Run: headless pygame with SDL's dummy video driver; simulated clock (each Clock.tick advances the game by its frame time, no real sleeping); random seed 0; keys injected as events and as key.get_pressed() state; mouse plan: one left click at the window centre at the start of phase 2, then a move to the lower-right quarter at the start of phase 3.
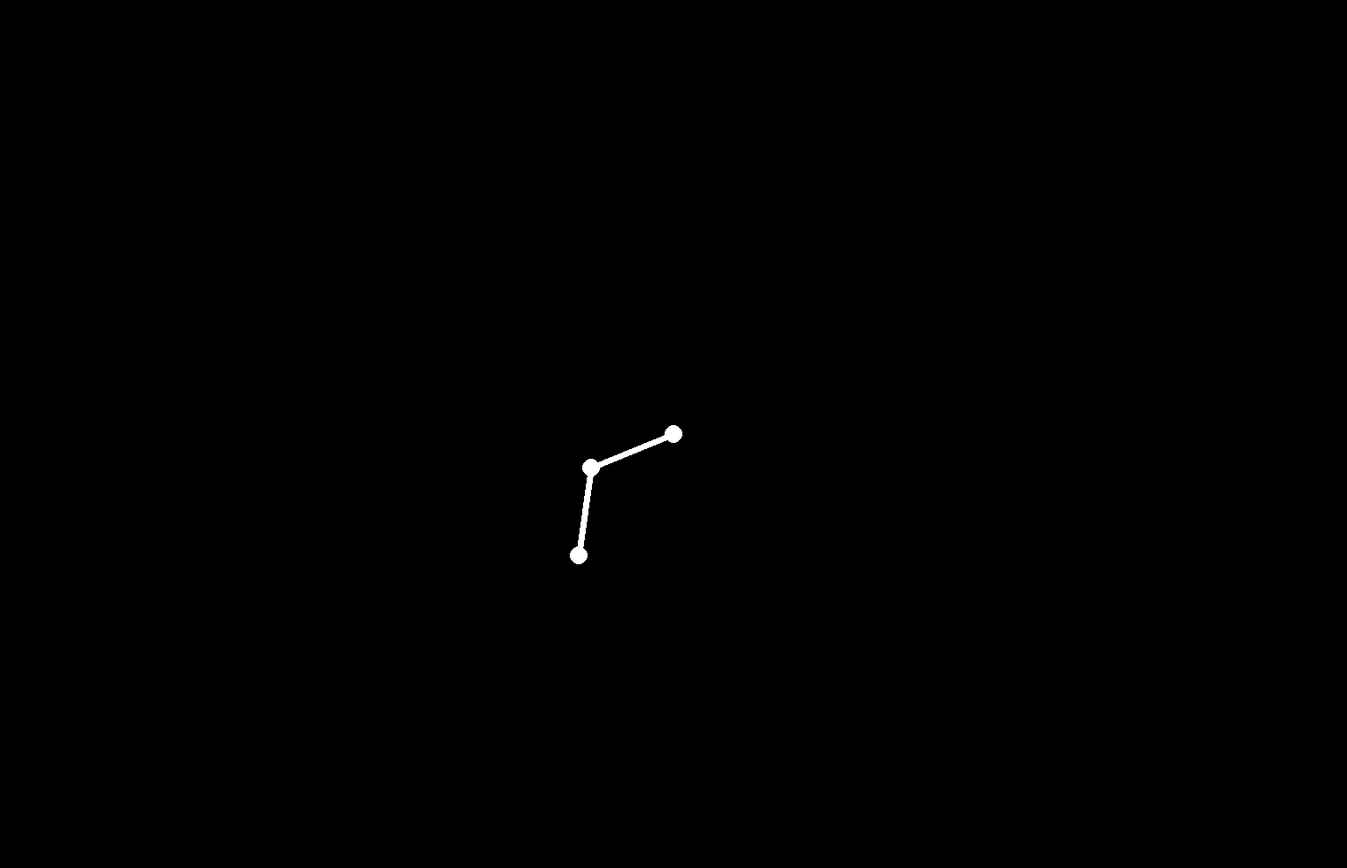
Frame 1 of 4 · flips 1–60 · no input
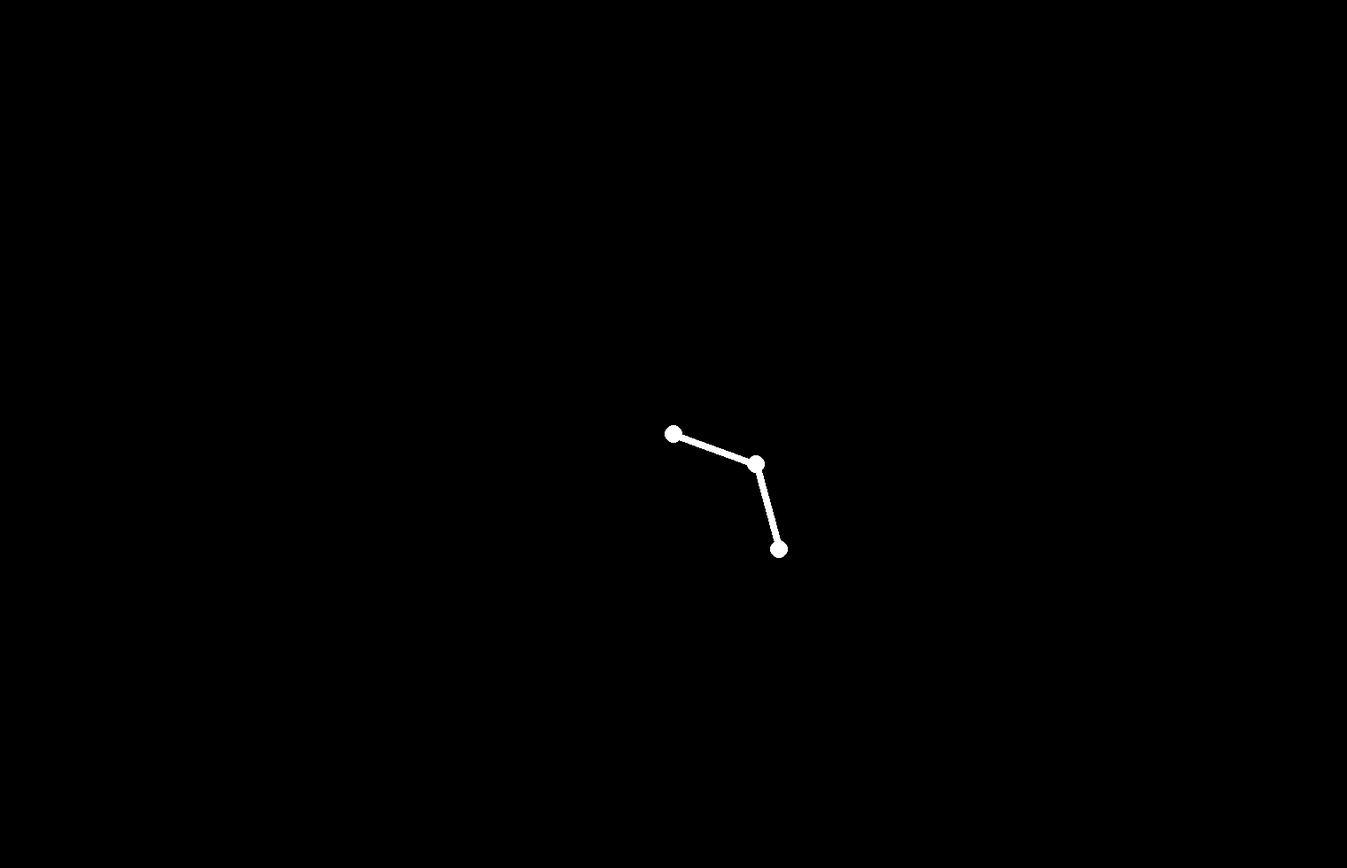
Frame 2 of 4 · flips 61–180 · clicked the window centre · tapped SPACE, RETURN · held RIGHT (→), D
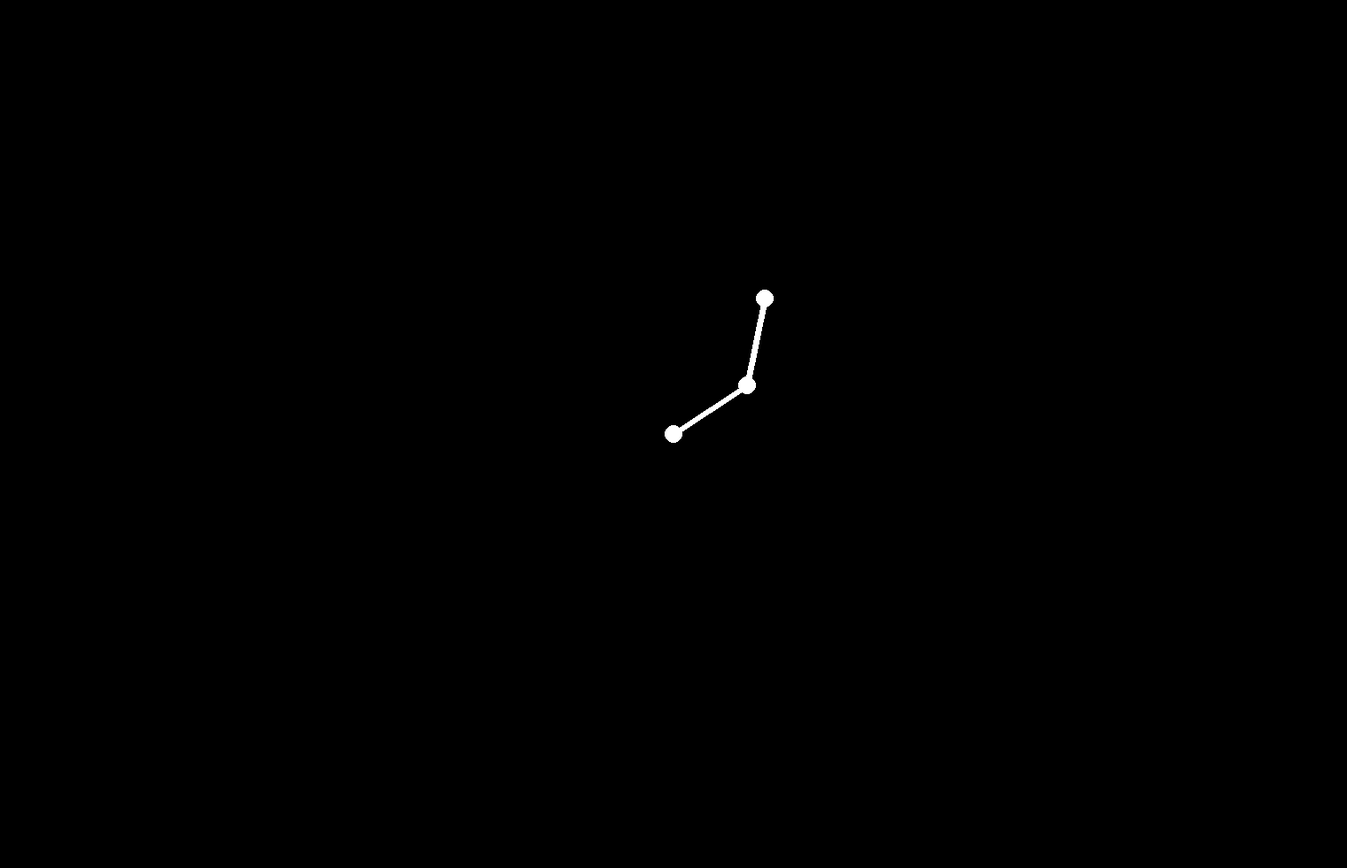
Frame 3 of 4 · flips 181–300 · moved the mouse to the lower-right quarter · held DOWN (↓), S
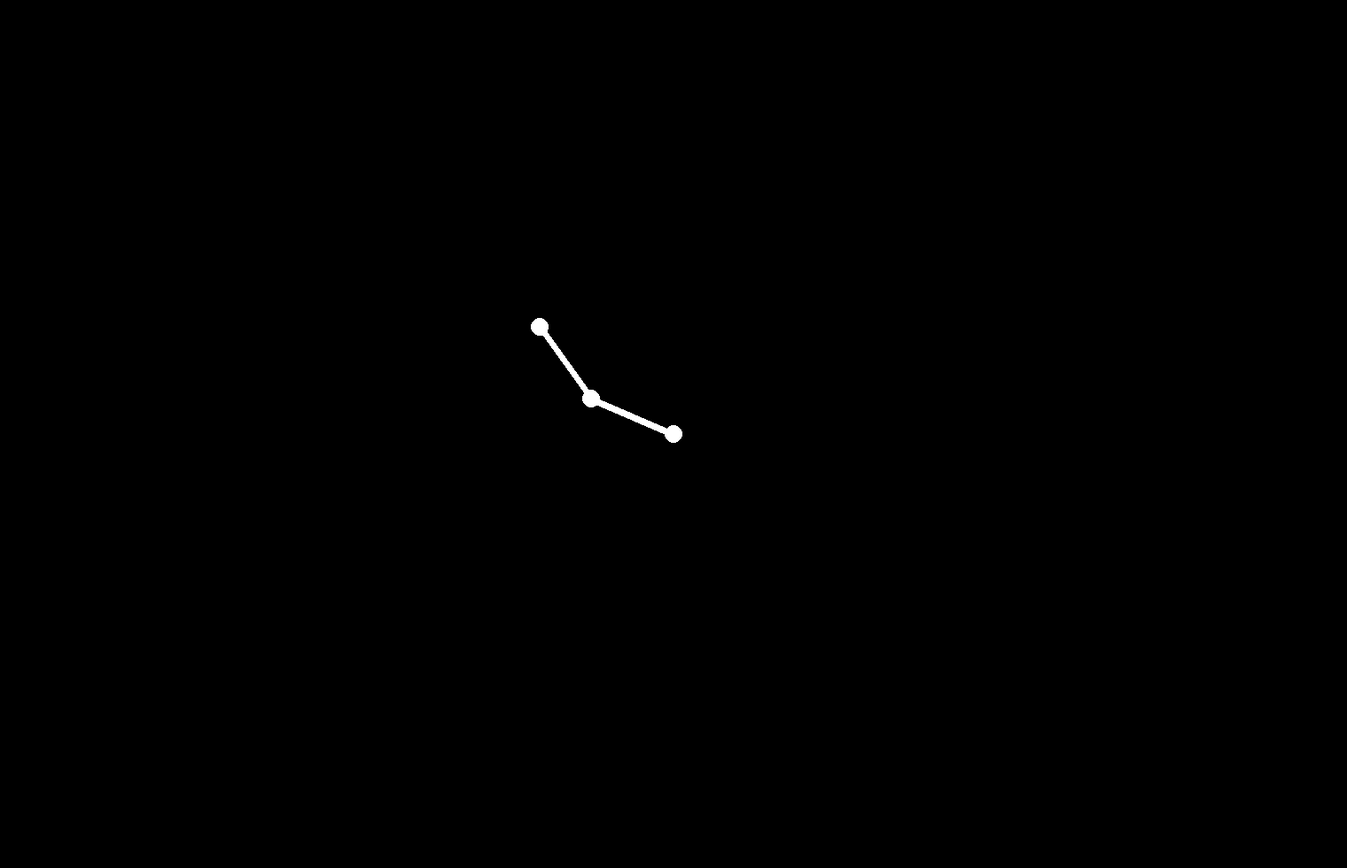
Frame 4 of 4 · flips 301–420 · held LEFT (←), A, UP (↑), W

The pygame program that drew these frames:

import sys
import math

import pygame
from pygame import Vector2 as vec2

pygame.init()
sw, sh = 1520, 980
screen = pygame.display.set_mode((sw, sh))

pygame.display.set_caption("Springs !")


class Spring:
    def __init__(self, p1: int, p2: int, desired_len: float = 100., solid: bool = False):
        self.p1 = p1
        self.p2 = p2
        self.desired_len = desired_len
        self.solid = solid


class Particle:
    def __init__(self, pos: vec2, vel: vec2 = vec2(0., 0.), color: pygame.Color = pygame.Color(255, 255, 255, 255), fixed: bool = False):
        self.pos = pos
        self.vel = vel
        self.color = color
        self.fixed = fixed


springs = []
particles = []
spring_count = 20
# for i in range(spring_count):
#     d_len = 100
#     p1x = sw / 2 - 50*int(spring_count/2) + 50*i
#     p1y = sh / 2 - d_len/2
#     p2x = p1x
#     p2y = sh / 2 + d_len/2
#     particles += [Particle(vec2(p1x, p1y), vec2(0., 0.), pygame.Color(255, 255, 255, 255)),
#                   Particle(vec2(p2x, p2y), vec2(0., 0.), pygame.Color(255, 255, 0, 255)),]
#     springs.append(Spring(i*2, i*2+1, d_len))

particles += [
              Particle(vec2(sw/2, sh/2), fixed=True),
              Particle(vec2(sw/2-100, sh/2)),
              Particle(vec2(sw/2-200, sh/2), vec2(0., 3.)),
            #   Particle(vec2(sw/2-100, sh/2-100)),
            #   Particle(vec2(sw/2-100, sh/2)),
            #   Particle(vec2(sw/2, sh/2)),
            #   Particle(vec2(sw/2, sh/2-100)),
            #   Particle(vec2(sw/2+100, sh/2)),
            #   Particle(vec2(sw/2+200, sh/2)),
            #   Particle(vec2(sw/2+300, sh/2)),
              ]
springs.append(Spring(0, 1,solid=True))
springs.append(Spring(1, 2,solid=True))
# springs.append(Spring(2, 3))
# springs.append(Spring(3, 4))
# springs.append(Spring(3, 5))
# springs.append(Spring(3, 6))

clock = pygame.time.Clock()
selected = None
while True:
    for event in pygame.event.get():
        if event.type == pygame.QUIT:
            pygame.quit()
            sys.exit()
        elif event.type == pygame.MOUSEBUTTONDOWN:
            mx, my = pygame.mouse.get_pos()
            for i, p in enumerate(particles):
                # 10 is p.radius, so click on particle
                if abs(mx-p.pos.x) < 10 and abs(my-p.pos.y) < 10:
                    selected = i

        elif event.type == pygame.MOUSEBUTTONUP:
            selected = None

    # print(particles[0].vel)
    for s in springs:
        p1 = particles[s.p1]
        p2 = particles[s.p2]
        dist = p1.pos - p2.pos
        dist_sq = dist.dot(dist)
        if dist_sq < 0.2:continue
        force = (math.sqrt(dist_sq) - s.desired_len)/10.
        dir = dist.normalize()
        if s.solid:
            # Mult by 10 cuz divide by 10 up
            if p1.fixed is False and p2.fixed is False:
                p1.vel = p1.vel - (force*10 * dir)
                p2.vel = p2.vel + (force*10 * dir)
            elif p1.fixed:
                p2.vel = p2.vel + (force*10 * dir)*2
            elif p2.fixed:
                p1.vel = p1.vel - (force*10 * dir)*2
                
        else:
            p1.vel = p1.vel - (force * dir)
            p2.vel = p2.vel + (force * dir)

        particles[s.p1] = p1
        particles[s.p2] = p2

    for p1 in particles:
        pass
        # p1.vel.y += .5

    for p in particles:
        if p.pos.y+10+p.vel.y > sh:
            p.vel.y *= -.5
            p.pos.y = sh-10
        elif p.pos.y-10+p.vel.y < 0:
            p.vel.y *= -.5
            p.pos.y = 10
        if p.pos.x+10+p.vel.x > sw:
            p.vel.x *= -.5
            p.pos.x = sw-10
        elif p.pos.x-10+p.vel.x < 0:
            p.vel.x *= -.5
            p.pos.x = 10

    for p in particles:
        if p.fixed is True:
            # Can velocity become > than screen in a frame, in this case we should always set vel to 0 cuz up ^^
            p.vel = vec2(0.)
            # p.color.g = 255
            # p.color.b = 0
            # p.color.r = 0
        else:
            p.pos += p.vel
            # p.color.g = 0
            # p.color.b = 255
            # p.color.r = 0

            # p.color.g = max(0, int(255 - (p.vel.length()*4.)))
            # p.color.b = max(0, int(255 - (p.vel.length()*4.)))

            # p.vel *= .9

    # print(particles[0].vel)
    # print("------")
    
    if selected != None:
        mx, my = pygame.mouse.get_pos()
        particles[selected].pos.x = mx
        particles[selected].pos.y = my
        particles[selected].vel.x = 0
        particles[selected].vel.y = 0

    screen.fill((0, 0, 0))

    for s in springs:
        p1 = particles[s.p1]
        p2 = particles[s.p2]
        w = max(2, int(10 - (p1.pos - p2.pos).length()/50))
        # TODO Width en fonction taille
        pygame.draw.line(screen, (255, 255, 255), p1.pos, p2.pos, w)

    for p in particles:
        pygame.draw.circle(screen, p.color, p.pos, 10.)

    pygame.display.flip()
    clock.tick(60)
